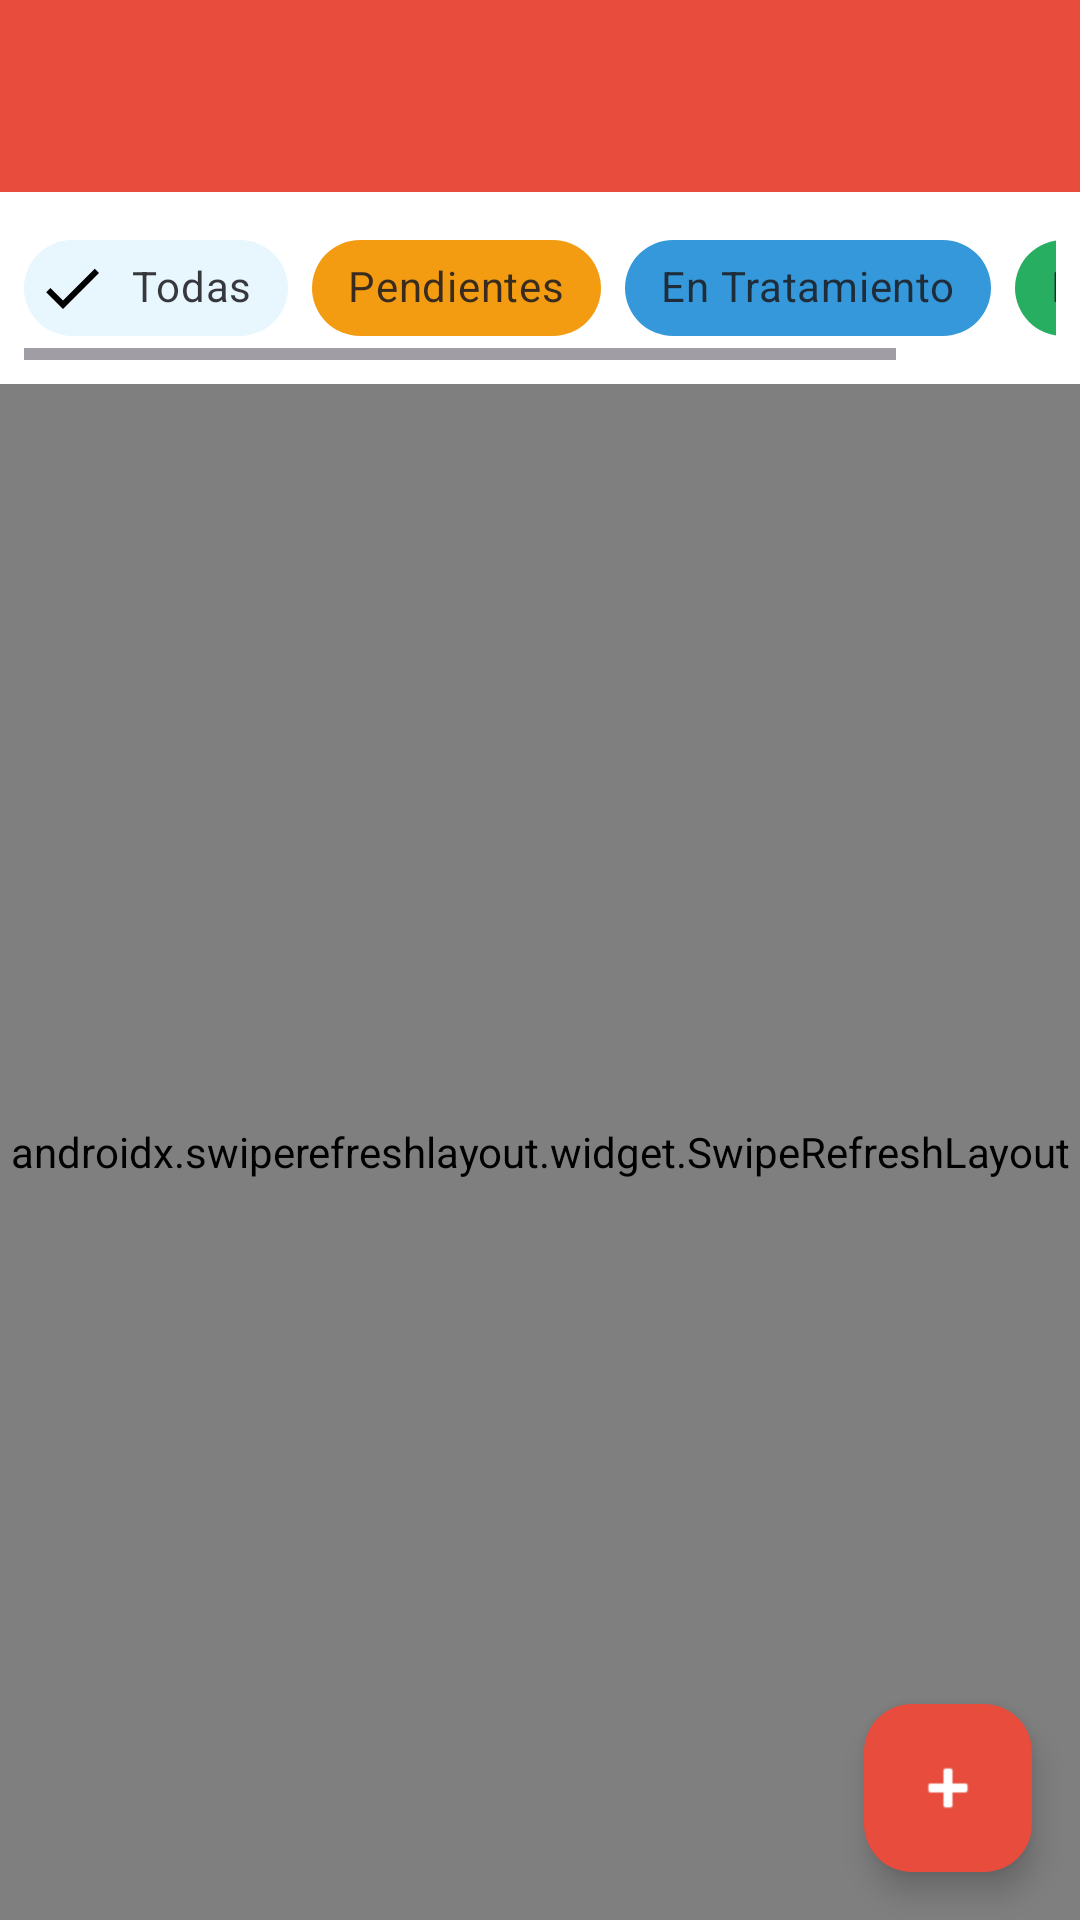

This screen was rendered from an Android layout file. Write that file and the resources it references.
<!-- AndroidManifest.xml: activity theme Theme.Genetics -->
<!-- res/layout/activity_incidents.xml -->
<?xml version="1.0" encoding="utf-8"?>
<androidx.coordinatorlayout.widget.CoordinatorLayout xmlns:android="http://schemas.android.com/apk/res/android"
    xmlns:app="http://schemas.android.com/apk/res-auto"
    android:layout_width="match_parent"
    android:layout_height="match_parent">

    
    <com.google.android.material.appbar.AppBarLayout
        android:layout_width="match_parent"
        android:layout_height="wrap_content">

        <androidx.appcompat.widget.Toolbar
            android:id="@+id/toolbar"
            android:layout_width="match_parent"
            android:layout_height="?attr/actionBarSize"
            android:background="@color/colorError"
            app:titleTextColor="@color/white"
            app:navigationIconTint="@color/white" />

        
        <HorizontalScrollView
            android:layout_width="match_parent"
            android:layout_height="wrap_content"
            android:background="@color/white"
            android:padding="8dp">

            <com.google.android.material.chip.ChipGroup
                android:layout_width="wrap_content"
                android:layout_height="wrap_content"
                app:singleSelection="true">

                <com.google.android.material.chip.Chip
                    android:id="@+id/chipFilterAll"
                    android:layout_width="wrap_content"
                    android:layout_height="wrap_content"
                    android:text="Todas"
                    android:checked="true"
                    style="@style/Widget.MaterialComponents.Chip.Filter"
                    app:chipBackgroundColor="@color/colorAccent" />

                <com.google.android.material.chip.Chip
                    android:id="@+id/chipFilterPending"
                    android:layout_width="wrap_content"
                    android:layout_height="wrap_content"
                    android:text="Pendientes"
                    style="@style/Widget.MaterialComponents.Chip.Filter"
                    app:chipBackgroundColor="@color/colorWarning" />

                <com.google.android.material.chip.Chip
                    android:id="@+id/chipFilterTreatment"
                    android:layout_width="wrap_content"
                    android:layout_height="wrap_content"
                    android:text="En Tratamiento"
                    style="@style/Widget.MaterialComponents.Chip.Filter"
                    app:chipBackgroundColor="@color/colorPrimary" />

                <com.google.android.material.chip.Chip
                    android:id="@+id/chipFilterResolved"
                    android:layout_width="wrap_content"
                    android:layout_height="wrap_content"
                    android:text="Resueltas"
                    style="@style/Widget.MaterialComponents.Chip.Filter"
                    app:chipBackgroundColor="@color/colorSecondary" />

            </com.google.android.material.chip.ChipGroup>

        </HorizontalScrollView>

    </com.google.android.material.appbar.AppBarLayout>

    
    <androidx.swiperefreshlayout.widget.SwipeRefreshLayout
        android:id="@+id/swipeRefreshLayout"
        android:layout_width="match_parent"
        android:layout_height="match_parent"
        app:layout_behavior="@string/appbar_scrolling_view_behavior">

        <FrameLayout
            android:layout_width="match_parent"
            android:layout_height="match_parent">

            
            <androidx.recyclerview.widget.RecyclerView
                android:id="@+id/recyclerViewIncidents"
                android:layout_width="match_parent"
                android:layout_height="match_parent"
                android:padding="8dp"
                android:clipToPadding="false" />

            
            <LinearLayout
                android:id="@+id/textEmptyState"
                android:layout_width="wrap_content"
                android:layout_height="wrap_content"
                android:layout_gravity="center"
                android:orientation="vertical"
                android:gravity="center"
                android:visibility="gone">

                <TextView
                    android:layout_width="wrap_content"
                    android:layout_height="wrap_content"
                    android:text="🚨"
                    android:textSize="64sp"
                    android:layout_marginBottom="16dp" />

                <TextView
                    android:layout_width="wrap_content"
                    android:layout_height="wrap_content"
                    android:text="No hay incidencias registradas"
                    android:textSize="18sp"
                    android:textColor="@color/colorGray"
                    android:textStyle="bold"
                    android:layout_marginBottom="8dp" />

                <TextView
                    android:layout_width="wrap_content"
                    android:layout_height="wrap_content"
                    android:text="Toca el botón + para reportar la primera"
                    android:textSize="14sp"
                    android:textColor="@color/colorGray"
                    android:gravity="center" />

            </LinearLayout>

        </FrameLayout>

    </androidx.swiperefreshlayout.widget.SwipeRefreshLayout>

    
    <com.google.android.material.floatingactionbutton.FloatingActionButton
        android:id="@+id/fabAddIncident"
        android:layout_width="wrap_content"
        android:layout_height="wrap_content"
        android:layout_margin="16dp"
        android:src="@android:drawable/ic_input_add"
        app:backgroundTint="@color/colorError"
        app:tint="@color/white"
        app:layout_anchor="@id/swipeRefreshLayout"
        app:layout_anchorGravity="bottom|end" />

</androidx.coordinatorlayout.widget.CoordinatorLayout>
<!-- resources referenced by this layout -->
<resources>
  <color name="colorAccent">#e8f6fd</color>
  <color name="colorError">#e74c3c</color>
  <color name="colorGray">#7f8c8d</color>
  <color name="colorPrimary">#3498db</color>
  <color name="colorSecondary">#27ae60</color>
  <color name="colorWarning">#f39c12</color>
  <color name="white">#FFFFFFFF</color>
  <style name="Theme.Genetics" parent="Base.Theme.Genetics" />
  <style name="Base.Theme.Genetics" parent="Theme.Material3.DayNight.NoActionBar">
          
          
      </style>
</resources>
